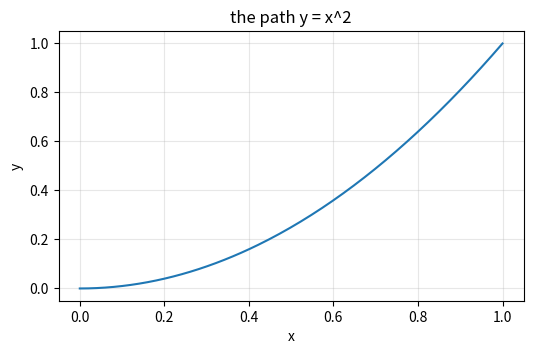
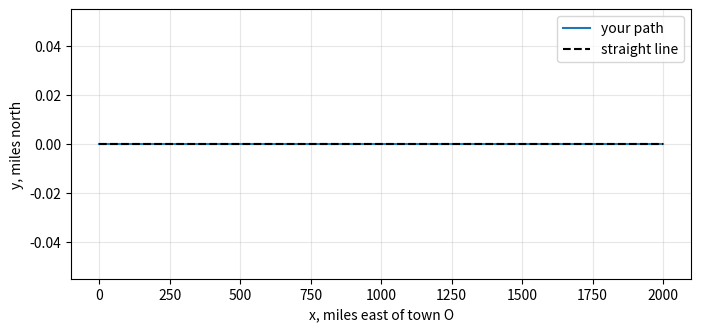

Reproduce these figures in Python, in order.
%matplotlib inline
import numpy as np
import matplotlib.pyplot as plt
from scipy.integrate import quad

def integrand_sin(x):
    return np.sin(x)

value, error = quad(integrand_sin, 0, np.pi)
print(value)
print(error)

def y_demo(x):
    return x**2

def y_demo_prime(x):
    return 2 * x

def length_integrand(x):
    return np.sqrt(1 + y_demo_prime(x)**2)

length, error = quad(length_integrand, 0, 1)
exact = (2 * np.sqrt(5) + np.arcsinh(2)) / 4
print(f"quad:  {length:.6f}  (error estimate {error:.1e})")
print(f"exact: {exact:.6f}")

x = np.linspace(0, 1, 200)
plt.figure(figsize=(6, 3.5))
plt.plot(x, y_demo(x))
plt.xlabel("x")
plt.ylabel("y")
plt.title("the path y = x^2")
plt.grid(alpha=0.3)
plt.show()

D = 2000.0    # miles, town O to town P
v0 = 500.0    # mph, the plane's airspeed
V = 0.5       # mph of wind per mile north of the line between the towns
k = V / v0    # per mile


def y_path(x):
    # Change the line below.
    return 0.0 * x


def y_path_prime(x):
    # Change the line below.
    return 0.0 * x


def time_integrand(x):
    # Change the line below.
    return 1.0 / v0

t_path, error = quad(time_integrand, 0, D)
t_straight = D / v0
print(f"time along your path: {t_path:.4f} hours  (error estimate {error:.1e})")
print(f"straight-line time:   {t_straight:.4f} hours")
print(f"time saved:           {(t_straight - t_path) * 60:.1f} minutes")

x = np.linspace(0, D, 400)
plt.figure(figsize=(8, 3.5))
plt.plot(x, y_path(x), label="your path")
plt.plot([0, D], [0, 0], "k--", label="straight line")
plt.xlabel("x, miles east of town O")
plt.ylabel("y, miles north")
plt.legend()
plt.grid(alpha=0.3)
plt.show()
